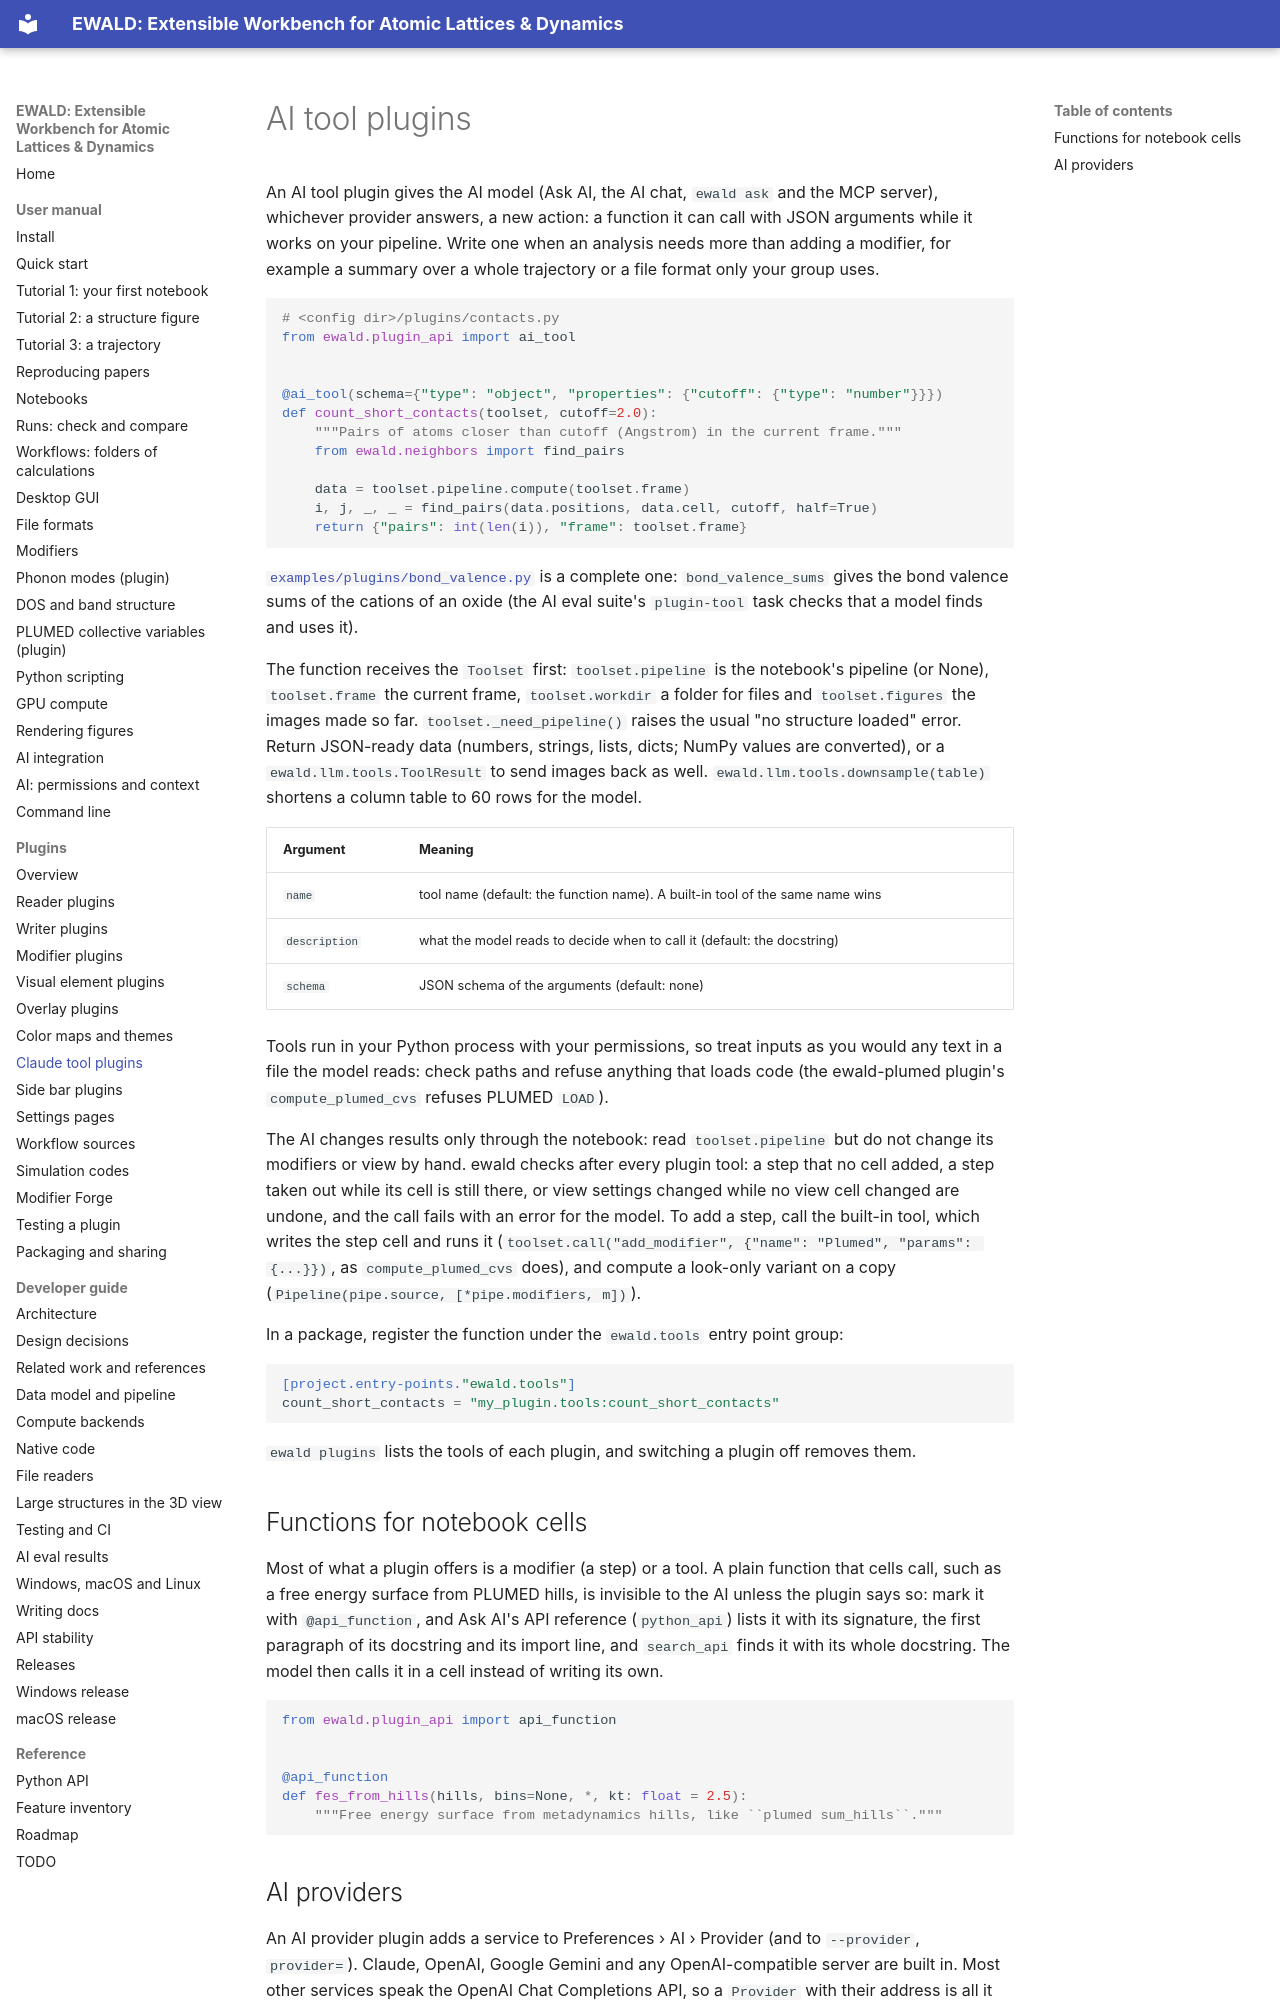

repository: frssp/ewald · page: plugins/tools/index.html · generator: mkdocs

# AI tool plugins

An AI tool plugin gives the AI model (Ask AI, the AI chat, `ewald ask` and the MCP server), whichever
provider answers, a new action:
a function it can call with JSON arguments while it works on your pipeline. Write one when an
analysis needs more than adding a modifier, for example a summary over a whole trajectory or a
file format only your group uses.

```python
# <config dir>/plugins/contacts.py
from ewald.plugin_api import ai_tool


@ai_tool(schema={"type": "object", "properties": {"cutoff": {"type": "number"}}})
def count_short_contacts(toolset, cutoff=2.0):
    """Pairs of atoms closer than cutoff (Angstrom) in the current frame."""
    from ewald.neighbors import find_pairs

    data = toolset.pipeline.compute(toolset.frame)
    i, j, _, _ = find_pairs(data.positions, data.cell, cutoff, half=True)
    return {"pairs": int(len(i)), "frame": toolset.frame}
```

[`examples/plugins/bond_valence.py`](https://github.com/frssp/ewald/blob/main/examples/plugins/bond_valence.py)
is a complete one: `bond_valence_sums` gives the bond valence sums of the cations of an oxide
(the AI eval suite's `plugin-tool` task checks that a model finds and uses it).

The function receives the `Toolset` first: `toolset.pipeline` is the notebook's pipeline (or None),
`toolset.frame` the current frame, `toolset.workdir` a folder for files and `toolset.figures`
the images made so far. `toolset._need_pipeline()` raises the usual "no structure loaded" error.
Return JSON-ready data (numbers, strings, lists, dicts; NumPy values are converted), or a
`ewald.llm.tools.ToolResult` to send images back as well. `ewald.llm.tools.downsample(table)`
shortens a column table to 60 rows for the model.

| Argument | Meaning |
|---|---|
| `name` | tool name (default: the function name). A built-in tool of the same name wins |
| `description` | what the model reads to decide when to call it (default: the docstring) |
| `schema` | JSON schema of the arguments (default: none) |

Tools run in your Python process with your permissions, so treat inputs as you would any text
in a file the model reads: check paths and refuse anything that loads code (the ewald-plumed plugin's
`compute_plumed_cvs` refuses PLUMED `LOAD`).

The AI changes results only through the notebook: read `toolset.pipeline` but do not change
its modifiers or view by hand. ewald checks after every plugin tool: a step that no cell added,
a step taken out while its cell is still there, or view settings changed while no view cell
changed are undone, and the call fails with an error for the model. To add a step, call the built-in tool, which writes the step cell and runs it
(`toolset.call("add_modifier", {"name": "Plumed", "params": {...}})`, as `compute_plumed_cvs`
does), and compute a look-only variant on a copy (`Pipeline(pipe.source, [*pipe.modifiers, m])`).

In a package, register the function under the `ewald.tools` entry point group:

```toml
[project.entry-points."ewald.tools"]
count_short_contacts = "my_plugin.tools:count_short_contacts"
```

`ewald plugins` lists the tools of each plugin, and switching a plugin off removes them.
